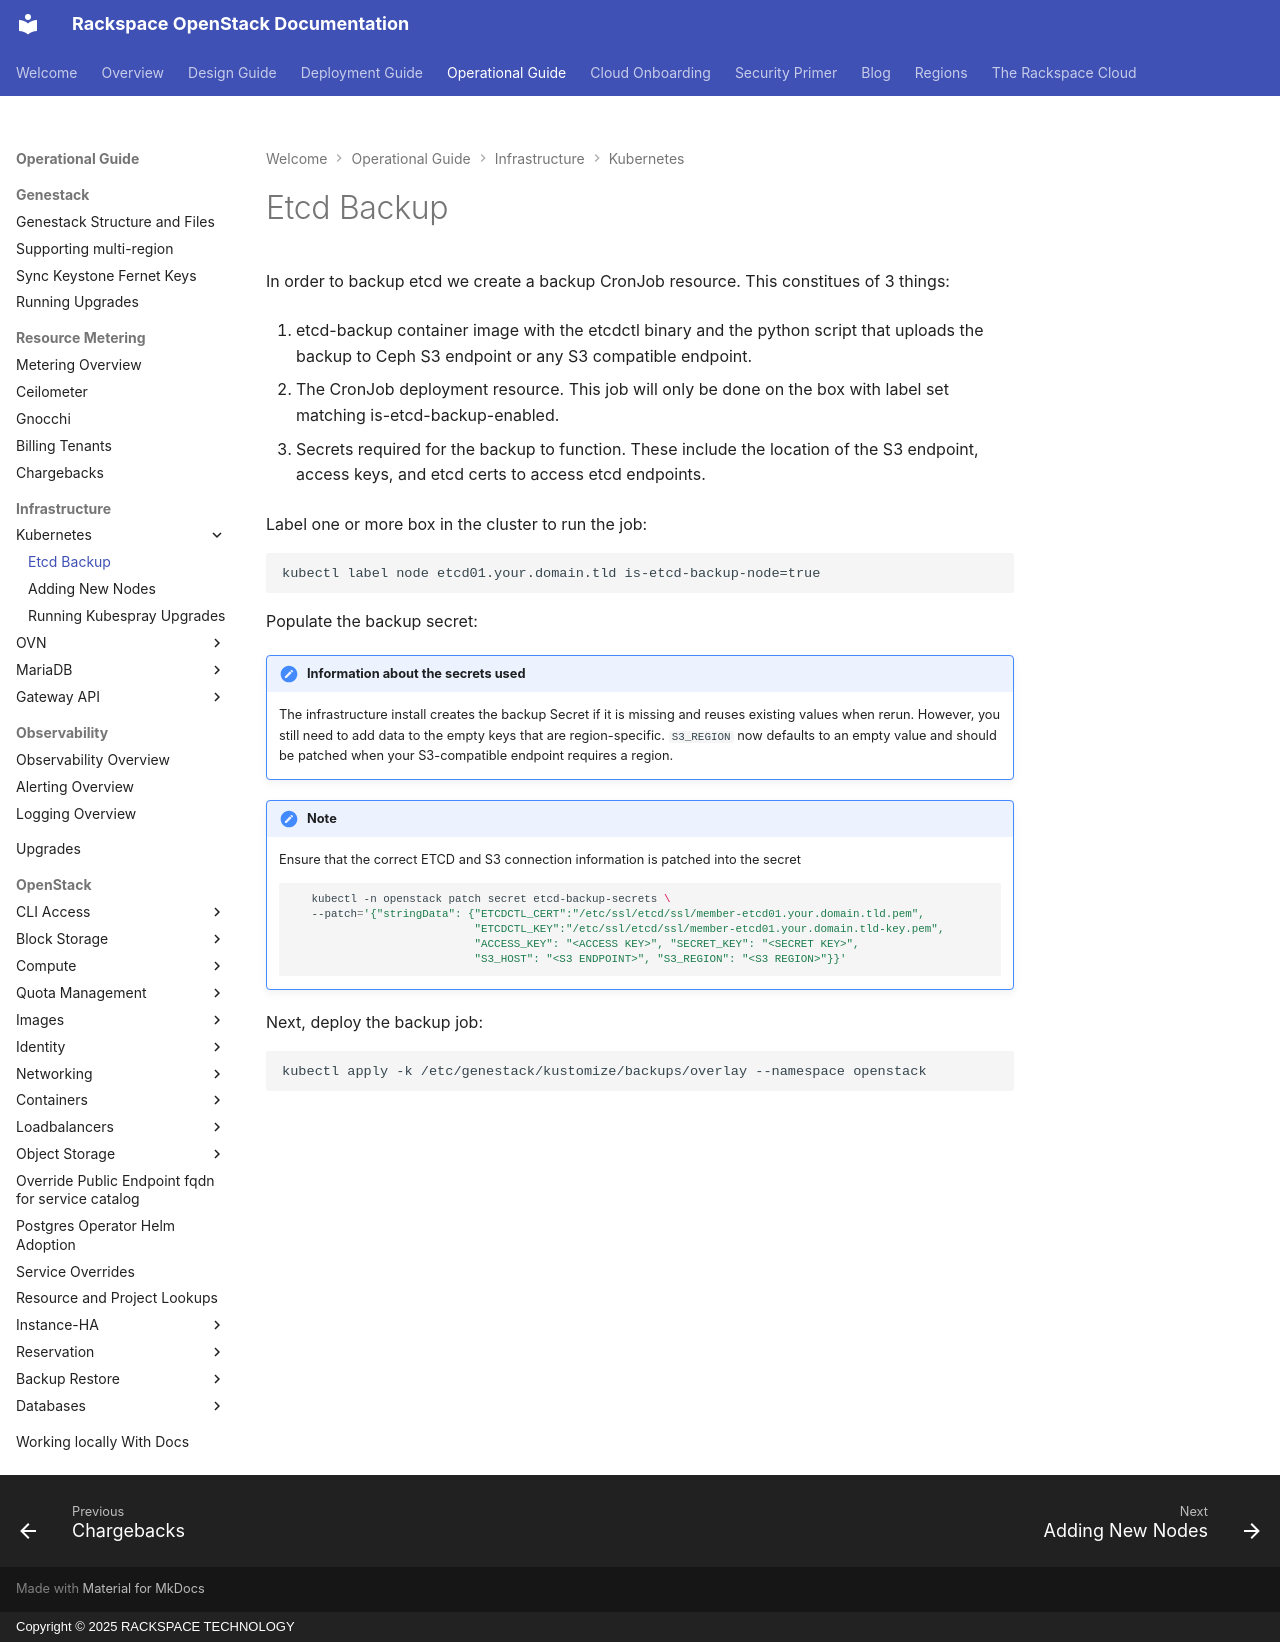

repository: rackerlabs/genestack · page: etcd-backup/index.html · generator: mkdocs · copyright: Copyright © 2025 RACKSPACE TECHNOLOGY

# Etcd Backup

In order to backup etcd we create a backup CronJob resource. This constitues of 3 things:

1. etcd-backup container image with the etcdctl binary and the python script that uploads
the backup to Ceph S3 endpoint or any S3 compatible endpoint.

2. The CronJob deployment resource. This job will only be done on the box with label set
matching is-etcd-backup-enabled.

3. Secrets required for the backup to function. These include the location of the
S3 endpoint, access keys, and etcd certs to access etcd endpoints.

Label one or more box in the cluster to run the job:

```
kubectl label node etcd01.your.domain.tld is-etcd-backup-node=true
```

Populate the backup secret:

!!! note "Information about the secrets used"

    The infrastructure install creates the backup Secret if it is missing and reuses existing values when rerun.
    However, you still need to add data to the empty keys that are region-specific. `S3_REGION` now defaults to an empty value and should be patched when your S3-compatible endpoint requires a region.

!!! note

    Ensure that the correct ETCD and S3 connection information is patched into the secret
    ```shell
       kubectl -n openstack patch secret etcd-backup-secrets \
       --patch='{"stringData": {"ETCDCTL_CERT":"/etc/ssl/etcd/ssl/member-etcd01.your.domain.tld.pem",
                                "ETCDCTL_KEY":"/etc/ssl/etcd/ssl/member-etcd01.your.domain.tld-key.pem",
                                "ACCESS_KEY": "<ACCESS KEY>", "SECRET_KEY": "<SECRET KEY>",
                                "S3_HOST": "<S3 ENDPOINT>", "S3_REGION": "<S3 REGION>"}}'
    ```

Next, deploy the backup job:

```shell
kubectl apply -k /etc/genestack/kustomize/backups/overlay --namespace openstack
```
